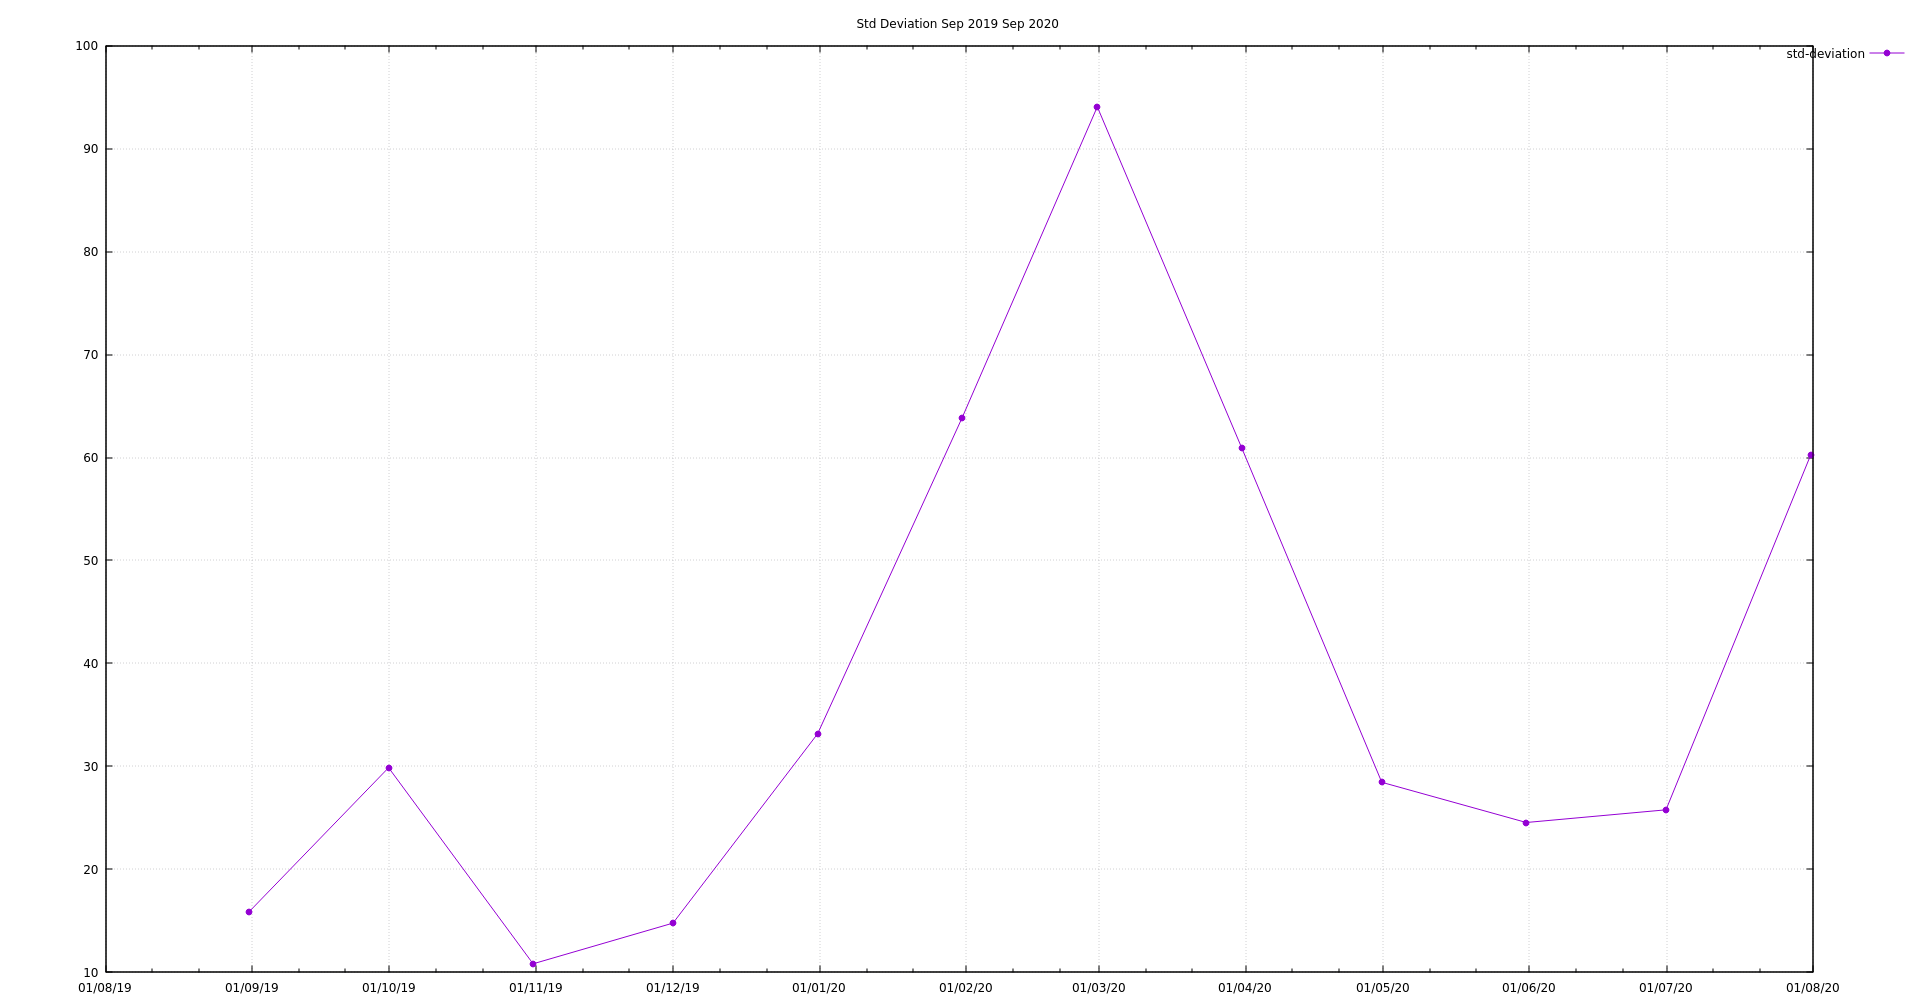

Source data for this figure (header and first rows):
2019-09, 15.84349019814210537794
2019-10, 29.87
2019-11, 10.83
2019-12, 14.78
2020-01, 33.17
2020-02, 63.85
2020-03, 94.05
2020-04, 60.89
2020-05, 28.46
2020-06, 24.55
2020-07, 25.79
2020-08, 60.22
